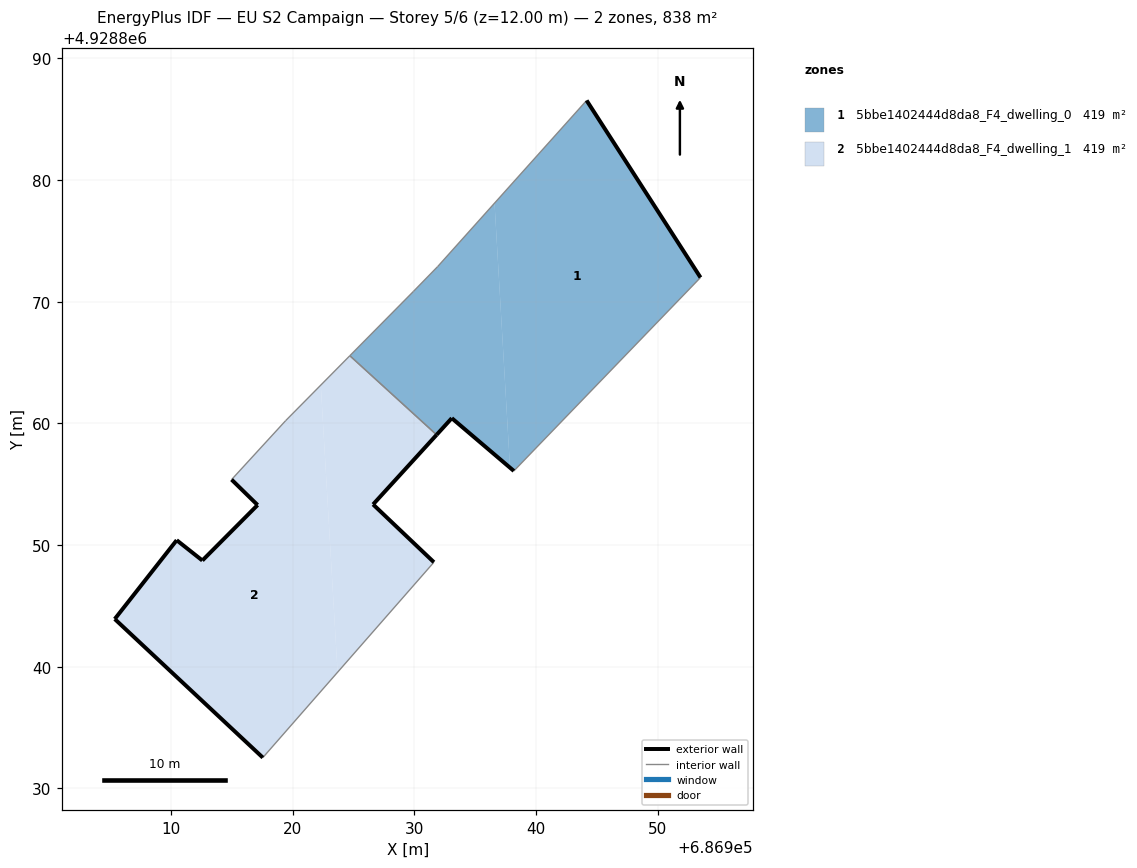
=== STOREY PLAN SPEC (per zone: floor XY polygon, exterior-wall plan segments, windows/doors) ===
zone 1: 5bbe1402444d8da8_F4_dwelling_0  (418.9 m²)
  floor: (686937.87, 4928856.36) (686936.60, 4928878.10) (686931.93, 4928872.89) (686929.94, 4928870.85) (686924.71, 4928865.57) (686931.84, 4928859.07) (686933.09, 4928860.43)
  floor: (686938.19, 4928856.09) (686953.53, 4928871.99) (686944.17, 4928886.54) (686936.60, 4928878.10) (686937.87, 4928856.36)
  exterior wall: (686944.17, 4928886.54) – (686953.53, 4928871.99)  [17.3 m]
  exterior wall: (686938.19, 4928856.09) – (686933.09, 4928860.43)  [6.7 m]
  exterior wall: (686933.09, 4928860.43) – (686931.84, 4928859.07)  [1.9 m]
  interior walls: 5
zone 2: 5bbe1402444d8da8_F4_dwelling_1  (418.9 m²)
  floor: (686917.56, 4928832.54) (686923.70, 4928839.55) (686922.32, 4928863.15) (686919.44, 4928860.23) (686914.99, 4928855.38) (686917.13, 4928853.29) (686912.59, 4928848.74) (686910.48, 4928850.41) (686905.39, 4928843.92)
  floor: (686923.70, 4928839.55) (686931.62, 4928848.59) (686926.62, 4928853.34) (686931.84, 4928859.07) (686924.71, 4928865.57) (686922.32, 4928863.15)
  exterior wall: (686917.56, 4928832.54) – (686905.39, 4928843.92)  [16.7 m]
  exterior wall: (686905.39, 4928843.92) – (686910.48, 4928850.41)  [8.2 m]
  exterior wall: (686910.48, 4928850.41) – (686912.59, 4928848.74)  [2.7 m]
  exterior wall: (686912.59, 4928848.74) – (686917.13, 4928853.29)  [6.4 m]
  exterior wall: (686917.13, 4928853.29) – (686914.99, 4928855.38)  [3.0 m]
  exterior wall: (686931.84, 4928859.07) – (686926.62, 4928853.34)  [7.7 m]
  exterior wall: (686926.62, 4928853.34) – (686931.62, 4928848.59)  [6.9 m]
  interior walls: 4

=== DERIVED (storey summary) ===
Building: EU S2 Campaign
Storey: 5 of 6  (floor level z = 12.00 m)
Storey gross floor area: 837.8 m²
Zones on this storey: 2
  - 5bbe1402444d8da8_F4_dwelling_0: floor 418.9 m²; exterior wall 25.9 m (77.6 m²); WWR 0.0%
  - 5bbe1402444d8da8_F4_dwelling_1: floor 418.9 m²; exterior wall 51.7 m (155.0 m²); WWR 0.0%
Zone adjacency (shared interzone walls):
  - 5bbe1402444d8da8_F4_dwelling_0 ↔ 5bbe1402444d8da8_F4_dwelling_1